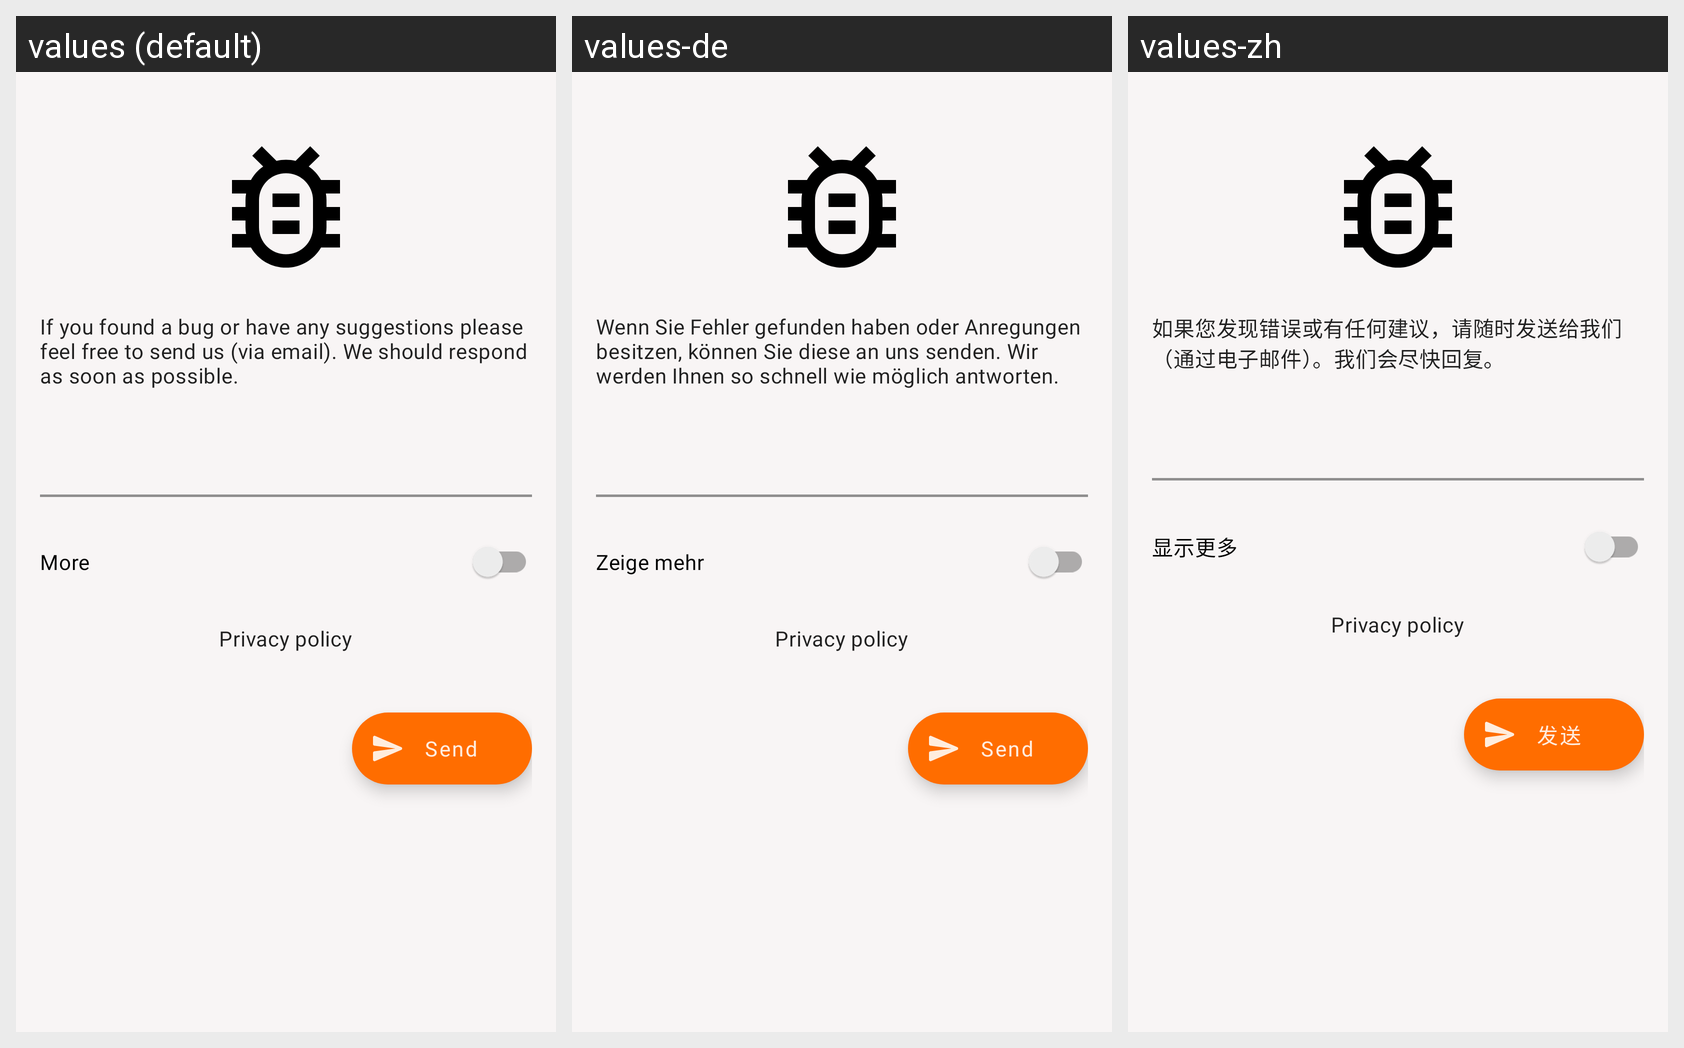

The Android screen above is rendered under several locales of the same app. Produce the string resources it draws, with the default and per-locale values.
Android screen res/layout/fragment_bug_report2.xml rendered under 3 locales, left to right: values (default), values-de, values-zh. Device: Nexus 5 (rendered at 1080×1920; each locale shown at half size, 540×960, under a caption strip naming it); theme AppTheme.
Other locales in the repository, not shown: values-ar, values-es, values-fr, values-hi, values-in, values-it, values-pt, values-ru, values-tr.
Strings drawn on this screen, with the default value and each locale's value (text and hints the layout hard-codes, and strings that could not be matched under every locale, appear in the picture but are not listed):

br_sum
  values: If you found a bug or have any suggestions please feel free to send us (via email). We should respond as soon as possible.
  values-de: Wenn Sie Fehler gefunden haben oder Anregungen besitzen, können Sie diese an uns senden. Wir werden Ihnen so schnell wie möglich antworten.
  values-zh: 如果您发现错误或有任何建议，请随时发送给我们（通过电子邮件）。我们会尽快回复。

more
  values: More
  values-de: Zeige mehr
  values-zh: 显示更多

send
  values: Send
  values-de: Send
  values-zh: 发送
